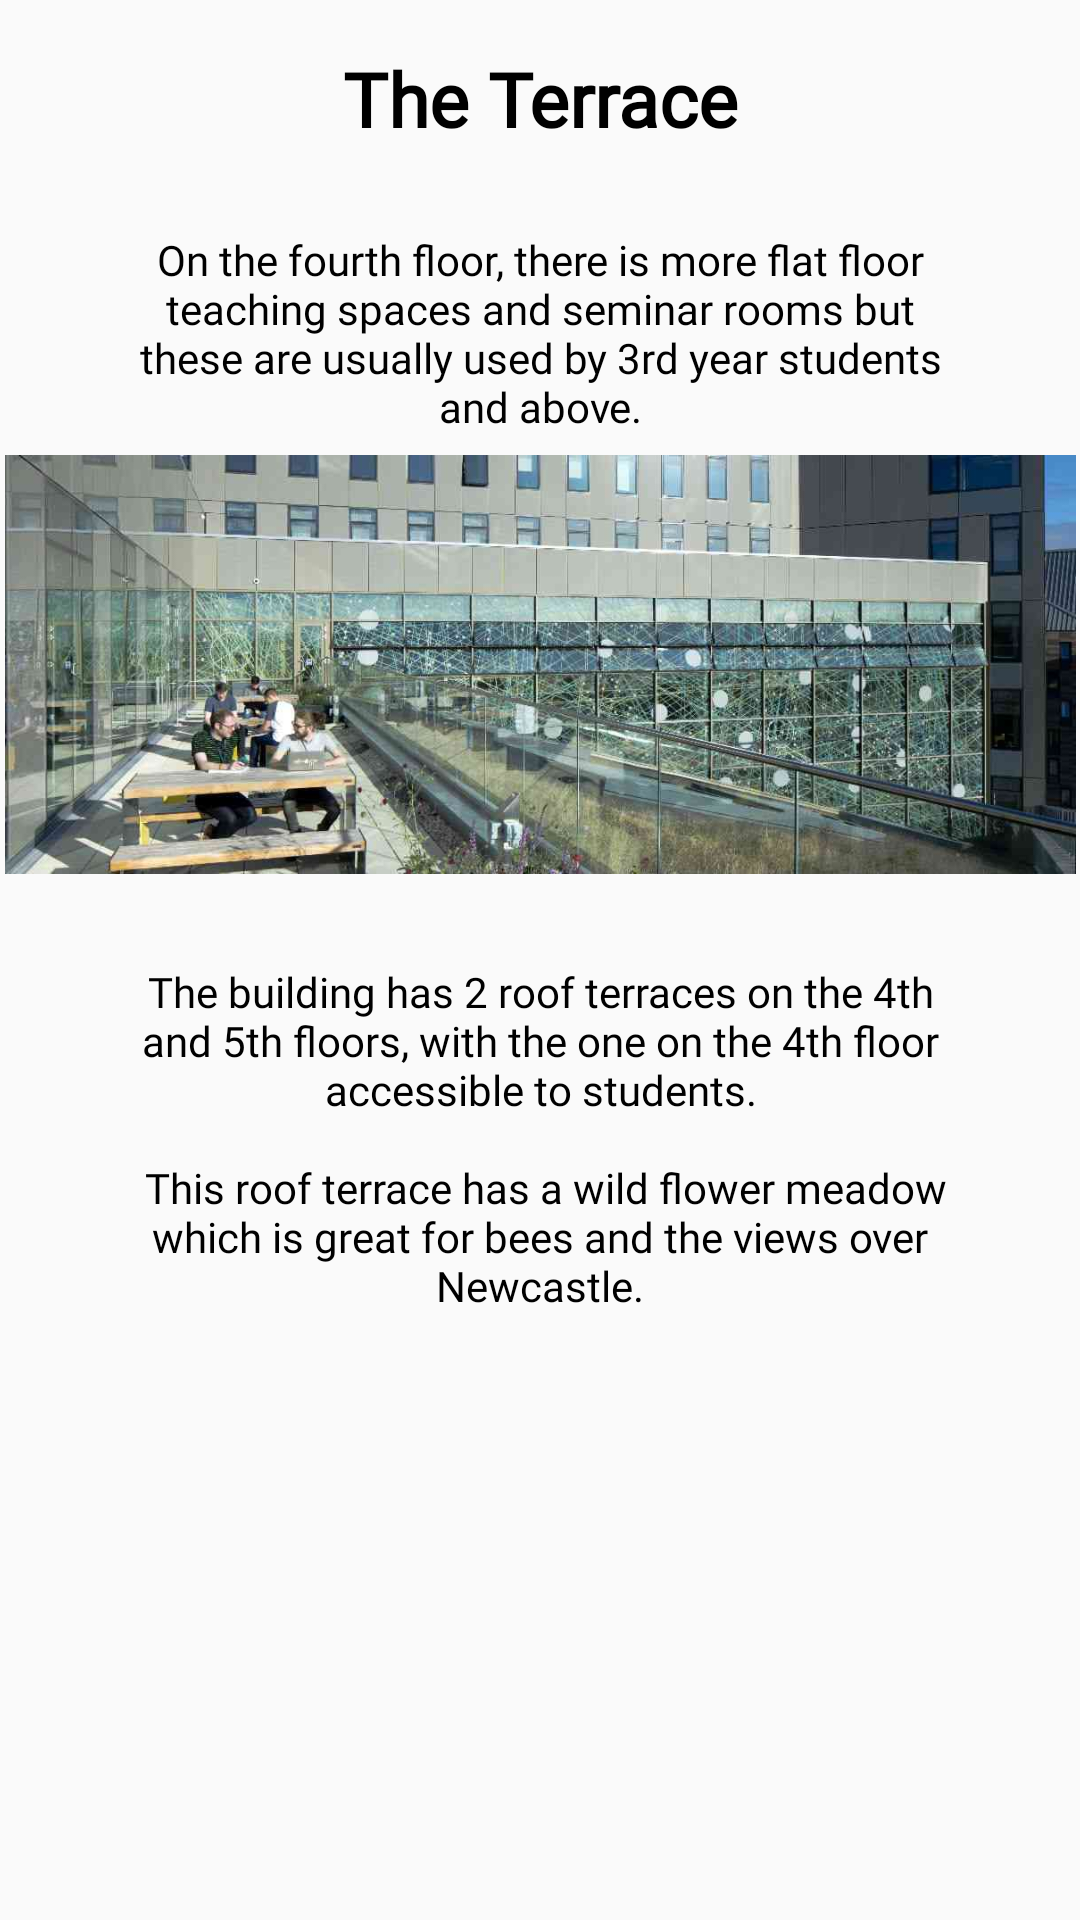

Write the Android layout XML for this screen, with the resource values it uses.
<!-- AndroidManifest.xml: application theme AppTheme -->
<!-- res/layout/tour_terrace.xml -->
<?xml version="1.0" encoding="utf-8"?>
<ScrollView xmlns:android="http://schemas.android.com/apk/res/android"
    xmlns:app="http://schemas.android.com/apk/res-auto"
    xmlns:tools="http://schemas.android.com/tools"
    android:layout_width="match_parent"
    android:layout_height="match_parent">

    <androidx.constraintlayout.widget.ConstraintLayout
        android:layout_width="match_parent"
        android:layout_height="wrap_content">

        <TextView
            android:id="@+id/titleText"
            android:layout_width="160dp"
            android:layout_height="41dp"
            android:layout_marginStart="100dp"
            android:layout_marginTop="16dp"
            android:layout_marginEnd="100dp"
            android:fontFamily="@font/helvetica_family"
            android:text="@string/terrace_title"
            android:textAlignment="center"
            android:textColor="#000000"
            android:textSize="25sp"
            android:textStyle="bold"
            app:layout_constraintEnd_toEndOf="parent"
            app:layout_constraintHorizontal_bias="0.49"
            app:layout_constraintStart_toStartOf="parent"
            app:layout_constraintTop_toTopOf="parent" />

        <TextView
            android:id="@+id/textView2"
            android:layout_width="match_parent"
            android:layout_height="wrap_content"
            android:layout_marginTop="20dp"
            android:layout_marginHorizontal="40dp"
            android:fontFamily="@font/helvetica_family"
            android:text="@string/fourth_floor"
            android:textAlignment="center"
            android:textColor="#000000"
            app:layout_constraintEnd_toEndOf="parent"
            app:layout_constraintStart_toStartOf="parent"
            app:layout_constraintTop_toBottomOf="@+id/titleText" />

        <ImageView
            android:id="@+id/imageView"
            android:layout_width="357dp"
            android:layout_height="145dp"
            android:layout_marginTop="92dp"
            app:layout_constraintEnd_toEndOf="@+id/textView2"
            app:layout_constraintStart_toStartOf="@+id/textView2"
            app:layout_constraintTop_toBottomOf="@+id/titleText"
            app:srcCompat="@drawable/usb_terrace"
            android:contentDescription="@string/terrace_image"/>

        <TextView
            android:id="@+id/textView3"
            android:layout_width="match_parent"
            android:layout_height="wrap_content"
            android:layout_marginTop="264dp"
            android:layout_marginHorizontal="40dp"
            android:fontFamily="@font/helvetica_family"
            android:text="@string/roof_terrace"
            android:textAlignment="center"
            android:textColor="#000000"
            app:layout_constraintEnd_toEndOf="parent"
            app:layout_constraintHorizontal_bias="0.52"
            app:layout_constraintStart_toStartOf="parent"
            app:layout_constraintTop_toBottomOf="@+id/titleText" />


    </androidx.constraintlayout.widget.ConstraintLayout>
</ScrollView>
<!-- resources referenced by this layout -->
<resources>
  <!-- drawable usb_terrace: jpg bitmap (drawable, 186431 bytes) -->
  <string name="fourth_floor">On the fourth floor, there is more flat floor teaching spaces and
          seminar rooms but these are usually used by 3rd year students and above.</string>
  <string name="roof_terrace">
          The building has 2 roof terraces on the 4th and 5th floors, with the one on the 4th floor
          accessible to students.\n\n This roof terrace has a wild flower meadow which is great for bees
          and the views over Newcastle.
      </string>
  <string name="terrace_image">Image of the terrace</string>
  <string name="terrace_title">The Terrace</string>
  <style name="AppTheme" parent="Theme.AppCompat.Light.NoActionBar">
          
          <item name="colorPrimary">@color/colorPrimary</item>
          <item name="colorPrimaryDark">@color/colorPrimaryDark</item>
          <item name="colorAccent">@color/colorAccent</item>
      </style>
  <color name="colorPrimary">#003A65</color>
  <color name="colorPrimaryDark">#003A65</color>
  <color name="colorAccent">#D81B60</color>
</resources>
